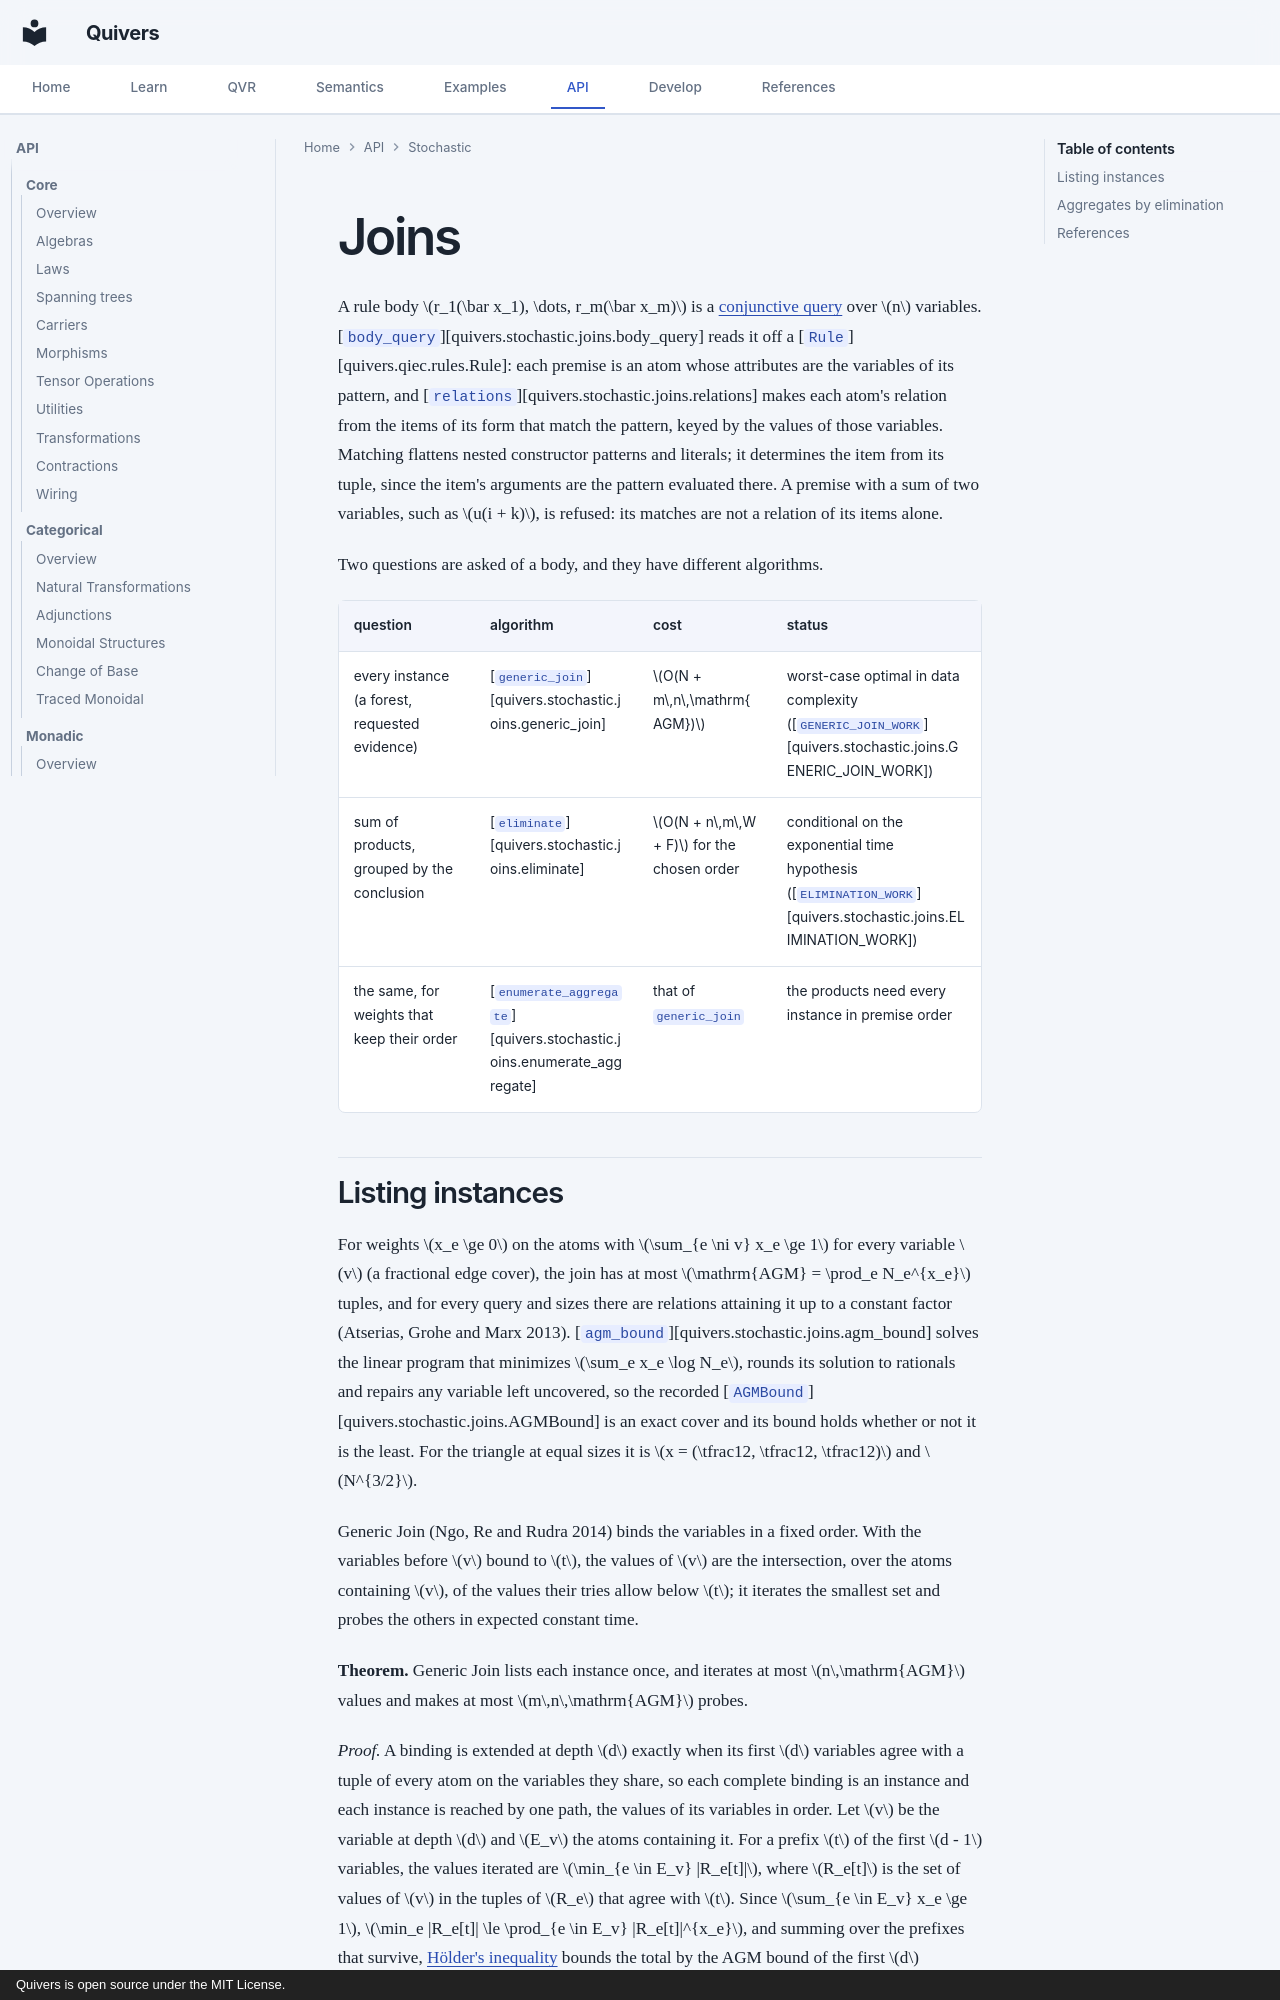

repository: quivers-dev/quivers · page: api/stochastic/joins/index.html · generator: mkdocs · copyright: Quivers is open source under the MIT License.

# Joins

A rule body $r_1(\bar x_1), \dots, r_m(\bar x_m)$ is a [conjunctive query](https://en.wikipedia.org/wiki/Conjunctive_query) over $n$ variables.
[`body_query`][quivers.stochastic.joins.body_query] reads it off a
[`Rule`][quivers.qiec.rules.Rule]: each premise is an atom whose attributes are the variables of its
pattern, and [`relations`][quivers.stochastic.joins.relations] makes each atom's relation from the
items of its form that match the pattern, keyed by the values of those variables. Matching flattens
nested constructor patterns and literals; it determines the item from its tuple, since the item's
arguments are the pattern evaluated there. A premise with a sum of two variables, such as
$u(i + k)$, is refused: its matches are not a relation of its items alone.

Two questions are asked of a body, and they have different algorithms.

| question | algorithm | cost | status |
|---|---|---|---|
| every instance (a forest, requested evidence) | [`generic_join`][quivers.stochastic.joins.generic_join] | $O(N + m\,n\,\mathrm{AGM})$ | worst-case optimal in data complexity ([`GENERIC_JOIN_WORK`][quivers.stochastic.joins.GENERIC_JOIN_WORK]) |
| sum of products, grouped by the conclusion | [`eliminate`][quivers.stochastic.joins.eliminate] | $O(N + n\,m\,W + F)$ for the chosen order | conditional on the exponential time hypothesis ([`ELIMINATION_WORK`][quivers.stochastic.joins.ELIMINATION_WORK]) |
| the same, for weights that keep their order | [`enumerate_aggregate`][quivers.stochastic.joins.enumerate_aggregate] | that of `generic_join` | the products need every instance in premise order |
